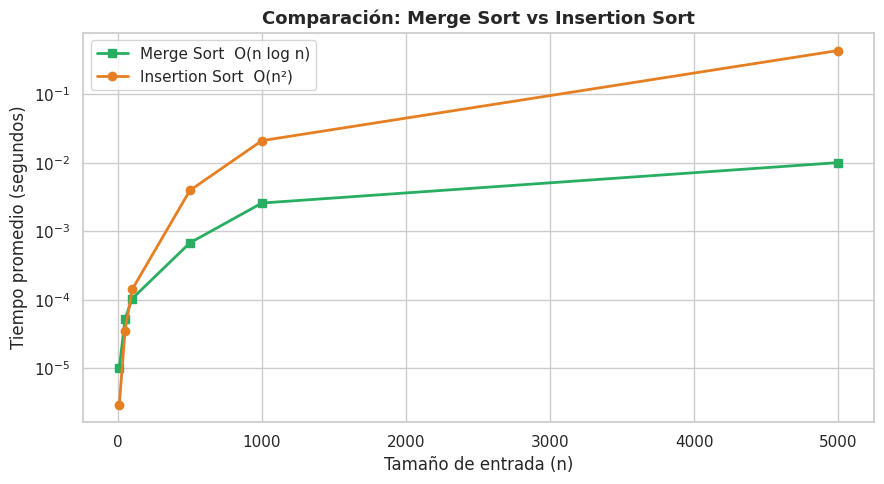

This figure's Python source: (Note: this script raises an exception after producing the figure.)
"""
Ejercicio 4: Comparación Merge Sort vs Insertion Sort
Autor: Estudiante David Ramirez Velez CC 1152462417
"""

import time
import random
import matplotlib.pyplot as plt
import seaborn as sns


# ─────────────────────────────────────────────
# MERGE SORT  O(n log n)
# ─────────────────────────────────────────────
def merge_sort(arr):
    if len(arr) <= 1:
        return arr

    mid = len(arr) // 2
    left = merge_sort(arr[:mid])
    right = merge_sort(arr[mid:])
    return merge(left, right)


def merge(left, right):
    result = []
    i = j = 0
    while i < len(left) and j < len(right):
        if left[i] <= right[j]:
            result.append(left[i])
            i += 1
        else:
            result.append(right[j])
            j += 1
    result.extend(left[i:])
    result.extend(right[j:])
    return result


# ─────────────────────────────────────────────
# INSERTION SORT  O(n²)
# ─────────────────────────────────────────────
def insertion_sort(arr):
    arr = arr[:]  # no modificar original
    for i in range(1, len(arr)):
        key = arr[i]
        j = i - 1
        while j >= 0 and arr[j] > key:
            arr[j + 1] = arr[j]
            j -= 1
        arr[j + 1] = key
    return arr


# ─────────────────────────────────────────────
# MEDICIÓN DE TIEMPOS
# ─────────────────────────────────────────────
def measure_sort_time(func, arr, repetitions=10):
    times = []
    for _ in range(repetitions):
        arr_copy = arr[:]
        start = time.perf_counter()
        func(arr_copy)
        end = time.perf_counter()
        times.append(end - start)
    return sum(times) / len(times)


sizes = [10, 50, 100, 500, 1000, 5000]
times_merge = []
times_insertion = []

for n in sizes:
    arr = [random.randint(-1000, 1000) for _ in range(n)]
    times_merge.append(measure_sort_time(merge_sort, arr))
    times_insertion.append(measure_sort_time(insertion_sort, arr))

# ─────────────────────────────────────────────
# GRÁFICA COMPARATIVA
# ─────────────────────────────────────────────
sns.set_theme(style="whitegrid", palette="muted")
fig, ax = plt.subplots(figsize=(9, 5))

ax.plot(sizes, times_merge, marker='s', linewidth=2, label='Merge Sort  O(n log n)', color='#27AE60')
ax.plot(sizes, times_insertion, marker='o', linewidth=2, label='Insertion Sort  O(n²)', color='#E67E22')

ax.set_xlabel('Tamaño de entrada (n)', fontsize=12)
ax.set_ylabel('Tiempo promedio (segundos)', fontsize=12)
ax.set_title('Comparación: Merge Sort vs Insertion Sort', fontsize=13, fontweight='bold')
ax.legend(fontsize=11)
ax.set_yscale('log')
plt.tight_layout()
plt.savefig('/content/grafica_sorting.png', dpi=150)

print("Gráfica sorting guardada.")

# Verificación con el arreglo del estudiante
arr_estudiante = [1, 1, 5, 2, 4, 6, 2, 4, 1, 7]
print(f"\nArreglo original:  {arr_estudiante}")
print(f"Merge Sort:        {merge_sort(arr_estudiante[:])}")
print(f"Insertion Sort:    {insertion_sort(arr_estudiante[:])}")
